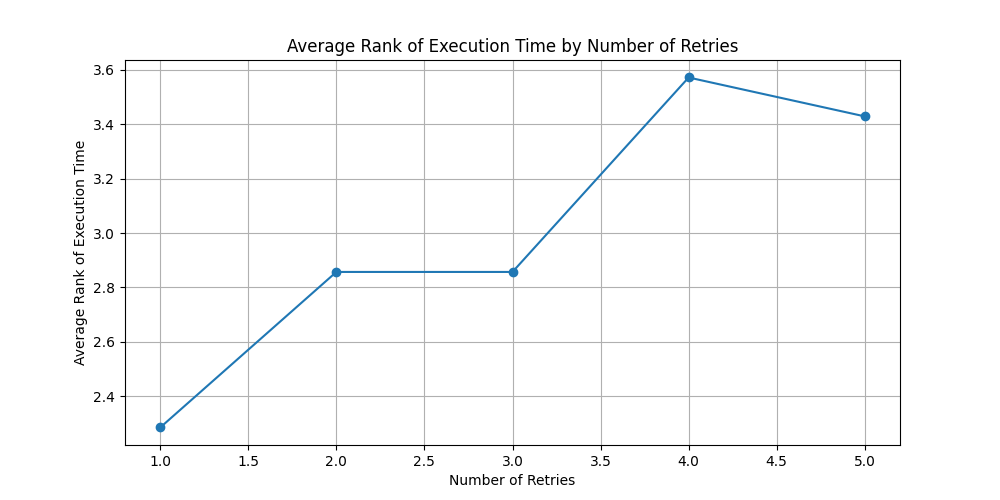

Source data for this figure (header and first rows):
number_of_retries, execution_rank_per_item
1.0, 2.286
2.0, 2.857
3.0, 2.857
4.0, 3.571
5.0, 3.429
